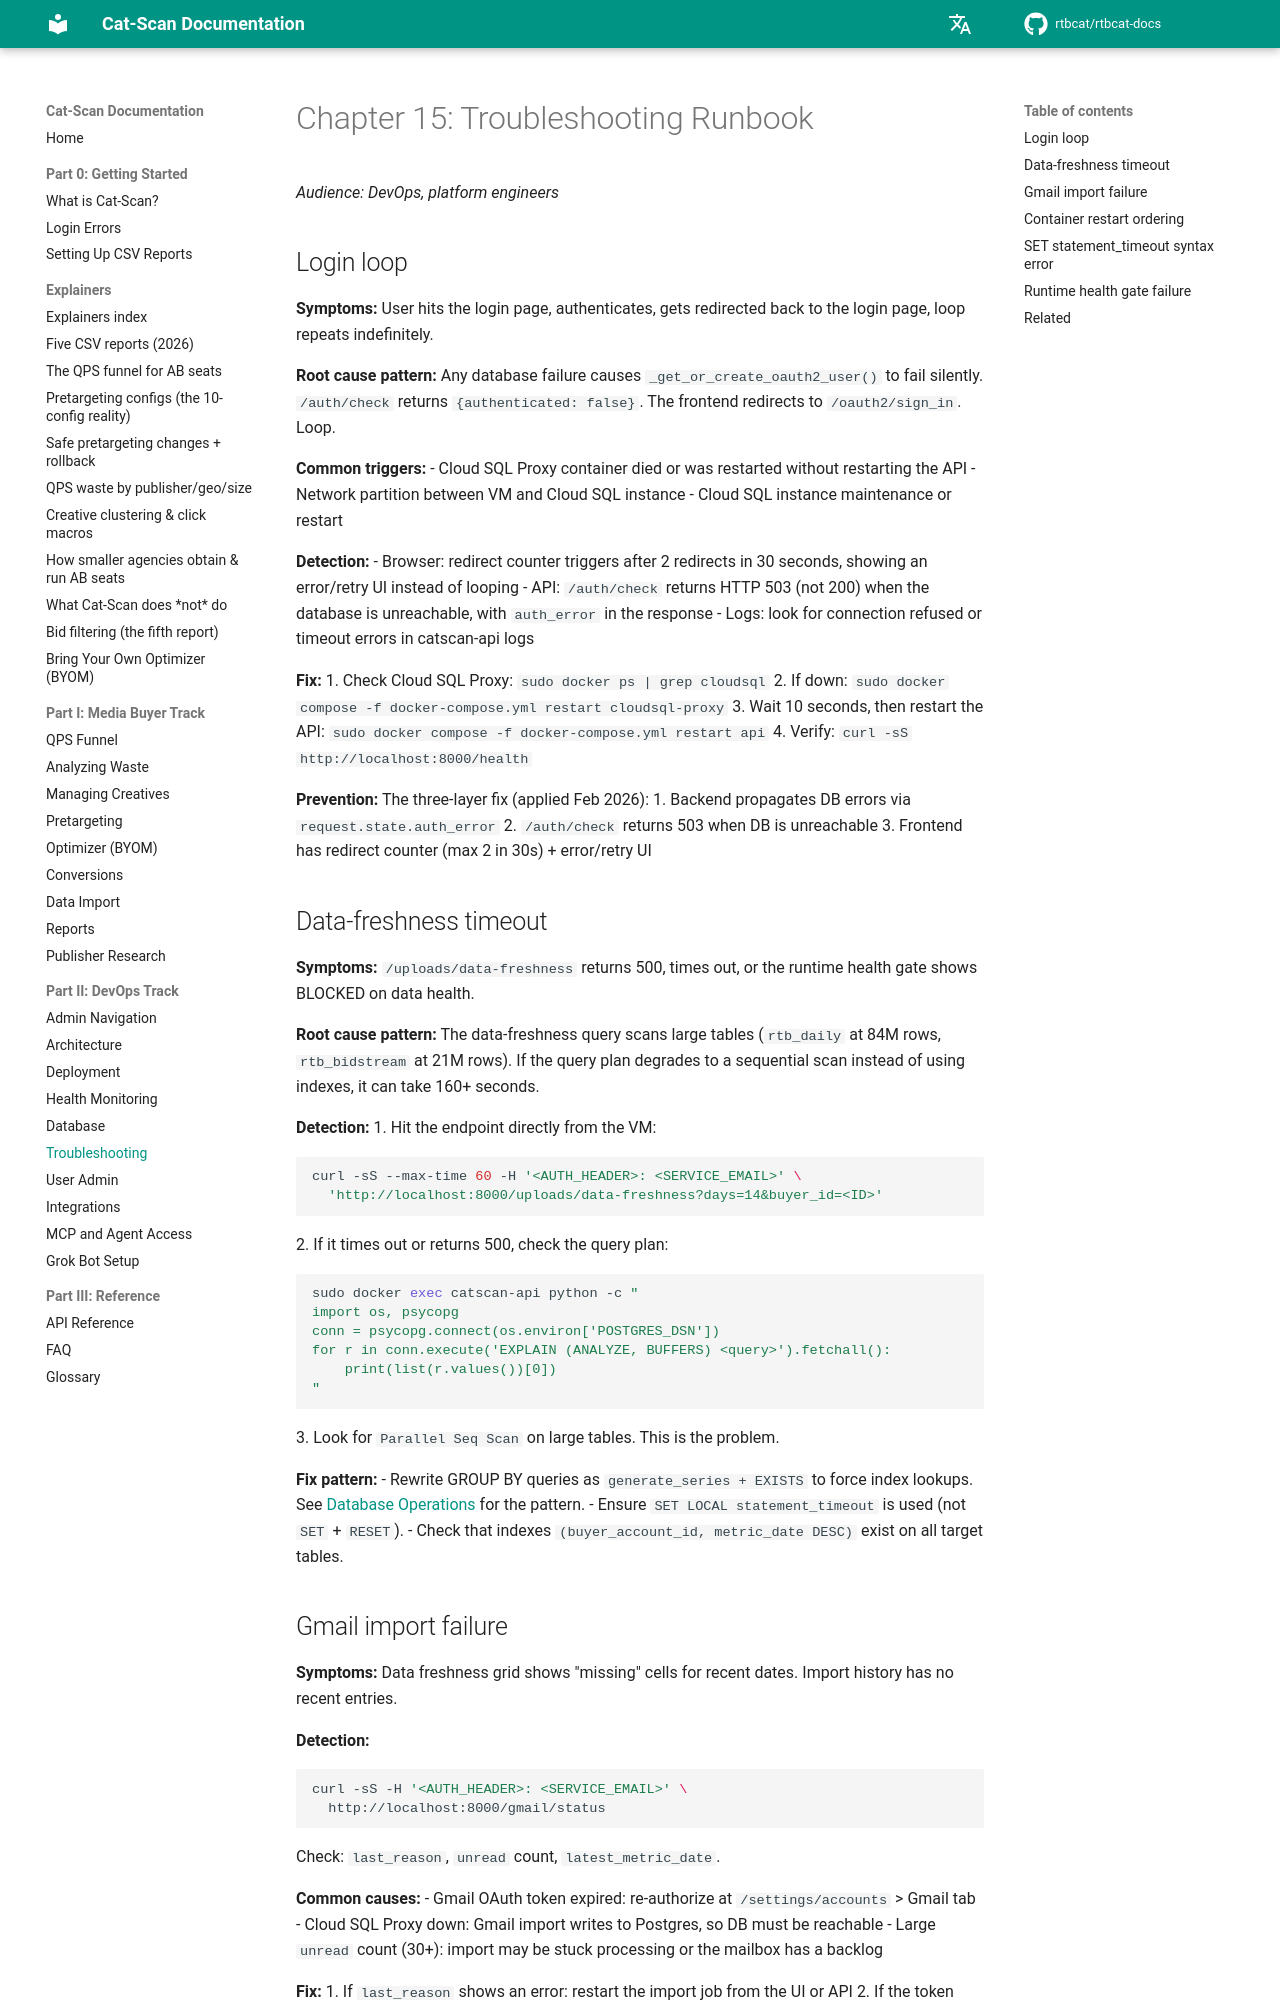

repository: rtbcat/rtbcat-docs · page: 15-troubleshooting/index.html · generator: mkdocs

# פרק 15: מדריך פתרון תקלות

*קהל יעד: DevOps, מהנדסי פלטפורמה*

## לולאת התחברות

**תסמינים:** המשתמש מגיע לדף ההתחברות, מזדהה, מופנה בחזרה לדף ההתחברות, והלולאה חוזרת על עצמה ללא הגבלה.

**דפוס שורש הבעיה:** כל כשל במסד הנתונים גורם ל-`_get_or_create_oauth2_user()` להיכשל בשקט. `/auth/check` מחזיר `{authenticated: false}`. צד הלקוח מפנה ל-`/oauth2/sign_in`. לולאה.

**גורמים נפוצים:**
- קונטיינר Cloud SQL Proxy נפל או הופעל מחדש מבלי להפעיל מחדש את ה-API
- ניתוק רשת בין ה-VM למופע Cloud SQL
- תחזוקה או הפעלה מחדש של מופע Cloud SQL

**זיהוי:**
- דפדפן: מונה הפניות מופעל לאחר 2 הפניות ב-30 שניות, ומציג ממשק שגיאה/ניסיון חוזר במקום לולאה
- API: `/auth/check` מחזיר HTTP 503 (ולא 200) כאשר מסד הנתונים אינו נגיש, עם `auth_error` בתגובה
- לוגים: חפשו שגיאות connection refused או timeout בלוגי catscan-api

**תיקון:**
1. בדקו את Cloud SQL Proxy: `sudo docker ps | grep cloudsql`
2. אם לא פועל: `sudo docker compose -f docker-compose.yml restart cloudsql-proxy`
3. המתינו 10 שניות, ואז הפעילו מחדש את ה-API:
   `sudo docker compose -f docker-compose.yml restart api`
4. אמתו: `curl -sS http://localhost:8000/health`

**מניעה:** התיקון בשלוש שכבות (יושם בפברואר 2026):
1. צד השרת מעביר שגיאות מסד נתונים דרך `request.state.auth_error`
2. `/auth/check` מחזיר 503 כאשר מסד הנתונים אינו נגיש
3. צד הלקוח כולל מונה הפניות (מקסימום 2 ב-30 שניות) + ממשק שגיאה/ניסיון חוזר

## פקיעת זמן רעננות נתונים

**תסמינים:** `/uploads/data-freshness` מחזיר 500, פוקע לו הזמן, או ששער התקינות בזמן ריצה מציג BLOCKED על תקינות נתונים.

**דפוס שורש הבעיה:** שאילתת רעננות הנתונים סורקת טבלאות גדולות (`rtb_daily` עם 84M שורות, `rtb_bidstream` עם 21M שורות). אם תוכנית השאילתה מדרדרת לסריקה סדרתית במקום שימוש באינדקסים, זה יכול לקחת 160+ שניות.

**זיהוי:**
1. גשו לנקודת הקצה ישירות מה-VM:
   ```bash
   curl -sS --max-time 60 -H '<AUTH_HEADER>: <SERVICE_EMAIL>' \
     'http://localhost:8000/uploads/data-freshness?days=14&buyer_id=<ID>'
   ```
2. אם פוקע הזמן או מחזיר 500, בדקו את תוכנית השאילתה:
   ```bash
   sudo docker exec catscan-api python -c "
   import os, psycopg
   conn = psycopg.connect(os.environ['POSTGRES_DSN'])
   for r in conn.execute('EXPLAIN (ANALYZE, BUFFERS) <query>').fetchall():
       print(list(r.values())[0])
   "
   ```
3. חפשו `Parallel Seq Scan` על טבלאות גדולות. זו הבעיה.

**דפוס תיקון:**
- שכתבו שאילתות GROUP BY ל-`generate_series + EXISTS` כדי לאלץ חיפושי אינדקס. ראו [פעולות מסד נתונים](14-database.md) לדפוס המלא.
- ודאו שמשתמשים ב-`SET LOCAL statement_timeout` (ולא ב-`SET` + `RESET`).
- בדקו שאינדקסים `(buyer_account_id, metric_date DESC)` קיימים על כל הטבלאות הרלוונטיות.
